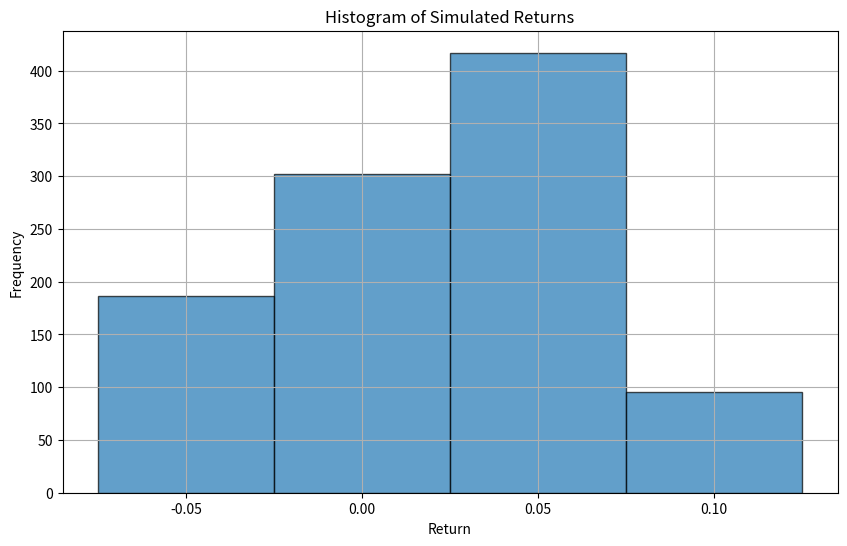

The matplotlib source for this figure:
import numpy as np
import matplotlib.pyplot as plt

# Define the discrete PDF
outcomes = [-0.05, 0.00, 0.05, 0.10]  # Possible return outcomes
probabilities = [0.2, 0.3, 0.4, 0.1]  # Corresponding probabilities

# Number of simulations
num_simulations = 1000

# Simulate returns
simulated_returns = np.random.choice(outcomes, size=num_simulations, p=probabilities)

# Define bin edges to center the bars on outcomes
bin_edges = np.array(outcomes) - 0.025  # Shift each edge by half the width of the bin
bin_edges = np.append(bin_edges, outcomes[-1] + 0.025)  # Add the upper edge of the last bin

# Plot the histogram
plt.figure(figsize=(10, 6))
plt.hist(simulated_returns, bins=bin_edges, edgecolor='k', alpha=0.7, align='mid')
plt.xticks(outcomes)  # Set x-ticks to be exactly on the outcomes
plt.title('Histogram of Simulated Returns')
plt.xlabel('Return')
plt.ylabel('Frequency')
plt.grid(True)
plt.show()
